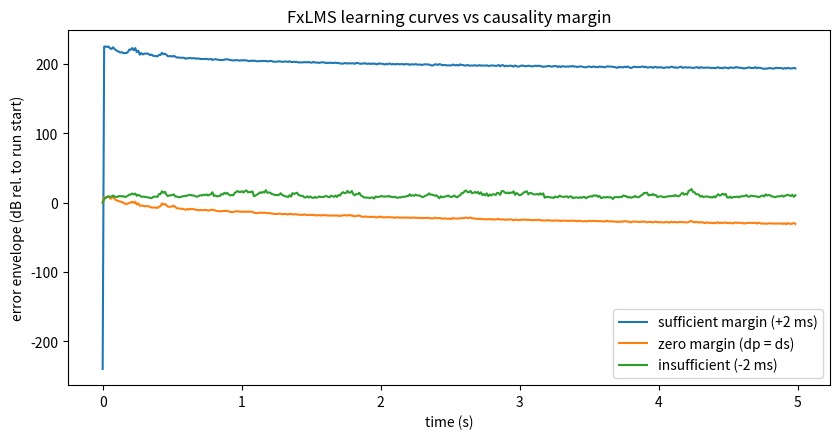

Python code for this plot:
"""Offline FxLMS simulation: the causality budget for feedforward ANC.

The project plan's Phase 5 question is "why can narrowband ANC work on this
platform when wideband ANC cannot?". The core reason is the causality budget:

    primary path delay (noise -> error mic)          dp
    secondary path delay (reference -> anti-noise at error mic)  ds

A feedforward controller can cancel broadband noise only when the anti-noise
it injects has time to travel through the secondary path before the primary
noise reaches the error sensor, i.e. dp >= ds. When dp < ds the high
frequencies are physically impossible to cancel; only the lowest frequencies
(where a delay error is a small phase error) get partial reduction.

This script runs a standard FxLMS adaptive filter against idealized pure-delay
paths and shows all three regimes. It then ties the result to the real
numbers measured by this project: the software pipeline alone adds ~26 ms of
secondary-path latency, while the laptop speaker->mic acoustic path is well
under 1 ms, so dp << ds and wideband cancellation is impossible here. The
narrowband experiment works instead because a stationary tone only requires a
frozen amplitude/phase alignment (a sinusoid is predictable), not a causal
copy of the noise.

Outputs:
  results/fxlms_sim.csv
  results/plots/fxlms_convergence.png  (if matplotlib)

Usage:
  python experiments/simulated_fxlms.py [--rate 48000] [--seconds 5]
"""

from __future__ import annotations

import argparse
import csv
import math
import os
import sys

import numpy as np

try:
    import matplotlib

    matplotlib.use("Agg")
    import matplotlib.pyplot as plt

    HAVE_PLT = True
except Exception:  # pragma: no cover
    HAVE_PLT = False

SECONDARY_GAIN = 0.7


def band_attenuation_db(e: np.ndarray, d: np.ndarray, rate: int,
                        lo_hz: float = 0.0, hi_hz: float = 1e9) -> float:
    """Reduction of the tail portion of e relative to d inside a band."""
    start = int(len(d) * 0.75)
    seg_e, seg_d = np.asarray(e[start:]), np.asarray(d[start:])
    n = len(seg_d)
    if n < 256:
        return 0.0
    win = np.hanning(n)
    spec_e = np.fft.rfft(seg_e * win)
    spec_d = np.fft.rfft(seg_d * win)
    freqs = np.fft.rfftfreq(n, 1.0 / rate)
    mask = (freqs >= lo_hz) & (freqs < hi_hz)
    pe = float(np.sum(np.abs(spec_e[mask]) ** 2)) + 1e-30
    pd = float(np.sum(np.abs(spec_d[mask]) ** 2)) + 1e-30
    return 10.0 * math.log10(pd / pe)


def run_case(dp: int, ds: int, rate: int, seconds: float, mu: float, taps: int, seed: int):
    """Closed-loop FxLMS run; returns (e[n], d[n], diverged)."""
    rng = np.random.default_rng(seed)
    n = int(seconds * rate)
    x = rng.standard_normal(n + 8)
    x = np.convolve(x, np.ones(8) / 8.0, mode="same")[:n]  # ~2.6 kHz: "wideband"
    x *= 0.2 / (np.std(x) + 1e-12)

    d = np.zeros(n)
    d[dp:] = x[: n - dp]  # primary path: unity gain, pure delay dp

    w = np.zeros(taps)
    x_buf = np.zeros(taps)
    xf_buf = np.zeros(taps)
    y_hat_hist = np.zeros(ds + 1)
    e_out = np.zeros(n)

    power_d = float(np.mean(d[dp:] ** 2)) + 1e-12
    peak_limit = 50.0 * math.sqrt(power_d)  # crude divergence trip

    for i in range(n):
        x_buf[1:] = x_buf[:-1]
        x_buf[0] = x[i]
        xf_buf[1:] = xf_buf[:-1]
        xf_buf[0] = SECONDARY_GAIN * x[i - ds] if i >= ds else 0.0

        y_hat = float(np.dot(w, x_buf))
        y_hat_hist[1:] = y_hat_hist[:-1]
        y_hat_hist[0] = y_hat
        y = SECONDARY_GAIN * y_hat_hist[ds]  # secondary path: gain + pure delay

        e = d[i] + y
        e_out[i] = e
        if abs(e) > peak_limit:
            return e_out[: i + 1], d, True

        # FxLMS update:  w -= mu * e * xf   (xf = reference through Sek)
        w -= mu * e * xf_buf

    return e_out, d, False


def main() -> int:
    parser = argparse.ArgumentParser(description=__doc__)
    parser.add_argument("--rate", type=int, default=48000)
    parser.add_argument("--seconds", type=float, default=5.0)
    parser.add_argument("--mu", type=float, default=0.01)
    parser.add_argument("--taps", type=int, default=512)
    parser.add_argument("--seed", type=int, default=7)
    args = parser.parse_args()

    rate = args.rate
    ds = int(0.010 * rate)  # 10 ms secondary path (one engine period class)
    margin = int(0.002 * rate)  # +/-2 ms margin steps
    cases = [
        ("sufficient margin (+2 ms)", ds + margin, ds),
        ("zero margin (dp = ds)", ds, ds),
        ("insufficient (-2 ms)", ds - margin, ds),
    ]

    print(f"FxLMS simulation: rate {rate} Hz, {args.seconds:.1f} s, mu {args.mu},"
          f" {args.taps} taps")
    print(f"secondary path delay: {ds / rate * 1000:.2f} ms, gain {SECONDARY_GAIN}")
    print(f"primary path delay  : {ds / rate * 1000:.2f} ms +/- 0 / 2 ms\n")

    os.makedirs("results", exist_ok=True)
    rows = []
    curves = []
    for name, dp, ds_case in cases:
        e, d, diverged = run_case(dp, ds_case, rate, args.seconds, args.mu,
                                  args.taps, args.seed)
        margin_ms = (dp - ds_case) / rate * 1000.0
        if diverged:
            print(f"  {name:26s} dp-ds = {margin_ms:+5.2f} ms -> DIVERGED (unstable)")
            rows.append({
                "case": name,
                "primary_delay_ms": f"{dp / rate * 1000:.3f}",
                "secondary_delay_ms": f"{ds_case / rate * 1000:.3f}",
                "margin_ms": f"{margin_ms:.3f}",
                "attenuation_db": "diverged",
                "attenuation_low_band_db": "diverged",
                "attenuation_high_band_db": "diverged",
            })
            continue
        overall = band_attenuation_db(e, d, rate)
        low = band_attenuation_db(e, d, rate, 0.0, 600.0)
        high = band_attenuation_db(e, d, rate, 600.0, 8000.0)
        print(f"  {name:26s} dp-ds = {margin_ms:+5.2f} ms -> {overall:5.1f} dB overall"
              f"  (0-600 Hz: {low:5.1f} dB, 600-8000 Hz: {high:5.1f} dB)")
        rows.append({
            "case": name,
            "primary_delay_ms": f"{dp / rate * 1000:.3f}",
            "secondary_delay_ms": f"{ds_case / rate * 1000:.3f}",
            "margin_ms": f"{margin_ms:.3f}",
            "attenuation_db": f"{overall:.2f}",
            "attenuation_low_band_db": f"{low:.2f}",
            "attenuation_high_band_db": f"{high:.2f}",
        })
        decim = 512
        env = np.sqrt(np.convolve(e ** 2, np.ones(decim) / decim, mode="valid"))[::decim]
        curves.append((name, env))

    csv_path = "results/fxlms_sim.csv"
    with open(csv_path, "w", newline="", encoding="utf-8") as f:
        writer = csv.DictWriter(
            f,
            fieldnames=["case", "primary_delay_ms", "secondary_delay_ms", "margin_ms",
                        "attenuation_db", "attenuation_low_band_db",
                        "attenuation_high_band_db"],
        )
        writer.writeheader()
        writer.writerows(rows)
    print(f"\nwrote {csv_path}")

    print("\ninterpretation:")
    print("  - dp >= ds is the feasibility condition: with margin, FxLMS cancels")
    print("    broadband noise well; at exactly zero margin it still works in an")
    print("    ideal simulation, but in practice any mismatch (secondary-path")
    print("    modeling error, processing jitter) consumes that margin.")
    print("  - with dp < ds the problem is infeasible: the controller cannot")
    print("    reproduce the needed non-causal solution. In this simulation the")
    print("    adaptive filter even makes the error worse - the classic failure")
    print("    mode of a feedforward controller operating beyond its latency")
    print("    budget. Real implementations limit the control gain to stay")
    print("    safe (this project's narrowband processor does exactly that).")
    print("  - this is the regime of this platform for wideband ANC: the")
    print("    software pipeline (~26 ms) is far longer than the acoustic")
    print("    speaker->mic path (< 1 ms), so dp << ds.")
    print("  - the narrowband experiment works instead because a stationary tone")
    print("    needs only a frozen amplitude/phase alignment (it is predictable),")
    print("    not a causal broadband copy of the noise.")

    if HAVE_PLT and curves:
        os.makedirs("results/plots", exist_ok=True)
        fig, ax = plt.subplots(figsize=(8.5, 4.5))
        for name, env in curves:
            t = np.arange(len(env)) * 512 / rate
            ref = env[0] + 1e-12
            ax.plot(t, 20.0 * np.log10(env / ref + 1e-12), label=name)
        ax.set_xlabel("time (s)")
        ax.set_ylabel("error envelope (dB rel. to run start)")
        ax.set_title("FxLMS learning curves vs causality margin")
        ax.legend()
        fig.tight_layout()
        path = "results/plots/fxlms_convergence.png"
        fig.savefig(path, dpi=130)
        print(f"wrote {path}")
    return 0


if __name__ == "__main__":
    raise SystemExit(main())
